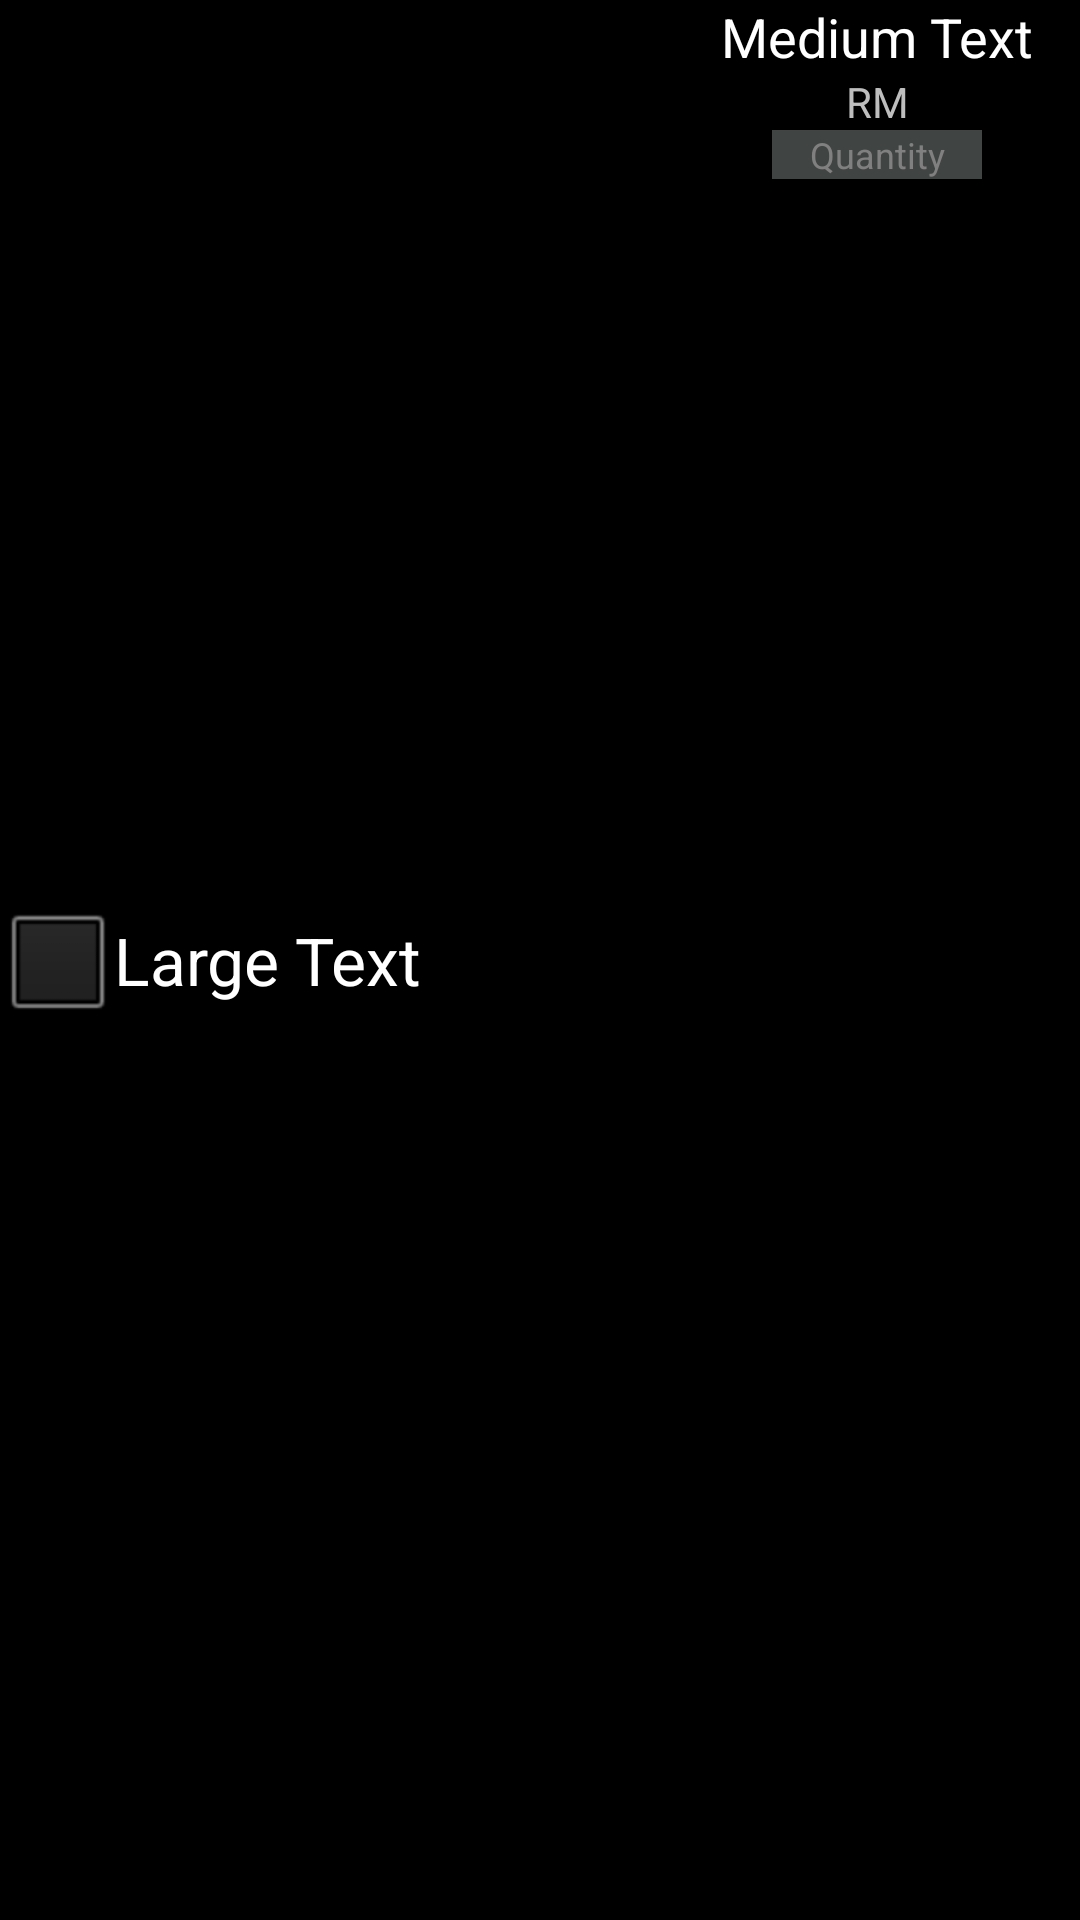

This screen was rendered from an Android layout file. Write that file and the resources it references.
<!-- AndroidManifest.xml: application theme android:Theme.NoTitleBar -->
<!-- res/layout/customlist.xml -->
<?xml version="1.0" encoding="utf-8"?>

<RelativeLayout xmlns:android="http://schemas.android.com/apk/res/android"
    android:orientation="vertical" android:layout_width="match_parent"
    android:layout_height="80dp"
    android:screenOrientation="portrait">

    <TextView
        android:layout_width="wrap_content"
        android:layout_height="wrap_content"
        android:textAppearance="?android:attr/textAppearanceLarge"
        android:text="Large Text"
        android:id="@+id/textView16"
        android:layout_centerVertical="true"
        android:layout_toEndOf="@+id/checkBox" />

    <CheckBox
        android:layout_width="wrap_content"
        android:layout_height="wrap_content"
        android:text=""
        android:id="@+id/checkBox"
        android:layout_centerVertical="true"
        android:layout_alignParentStart="true" />

    <RelativeLayout
        android:layout_width="135dp"
        android:layout_height="match_parent"
        android:layout_alignParentTop="true"
        android:layout_alignParentEnd="true">

        <TextView
            android:layout_width="wrap_content"
            android:layout_height="wrap_content"
            android:textAppearance="?android:attr/textAppearanceMedium"
            android:text="Medium Text"
            android:id="@+id/textView26"
            android:layout_marginRight="28dp"
            android:layout_alignParentTop="true"
            android:layout_centerHorizontal="true" />

        <TextView
            android:layout_width="wrap_content"
            android:layout_height="wrap_content"
            android:text="RM"
            android:id="@+id/textView27"
            android:layout_below="@+id/textView26"
            android:layout_centerHorizontal="true" />

        <EditText
            android:layout_width="70dp"
            android:layout_height="wrap_content"
            android:textColor="@color/Green"
            android:hint="Quantity"
            android:textSize="12dp"
            android:gravity="center"
            android:id="@+id/editText13"
            android:background="@color/Grey"
            android:layout_below="@+id/textView27"
            android:layout_centerHorizontal="true"
            android:inputType="number"/>
    </RelativeLayout>

</RelativeLayout>
<!-- resources referenced by this layout -->
<resources>
  <color name="Green">#059081</color>
  <color name="Grey">#80808A87</color>
</resources>
